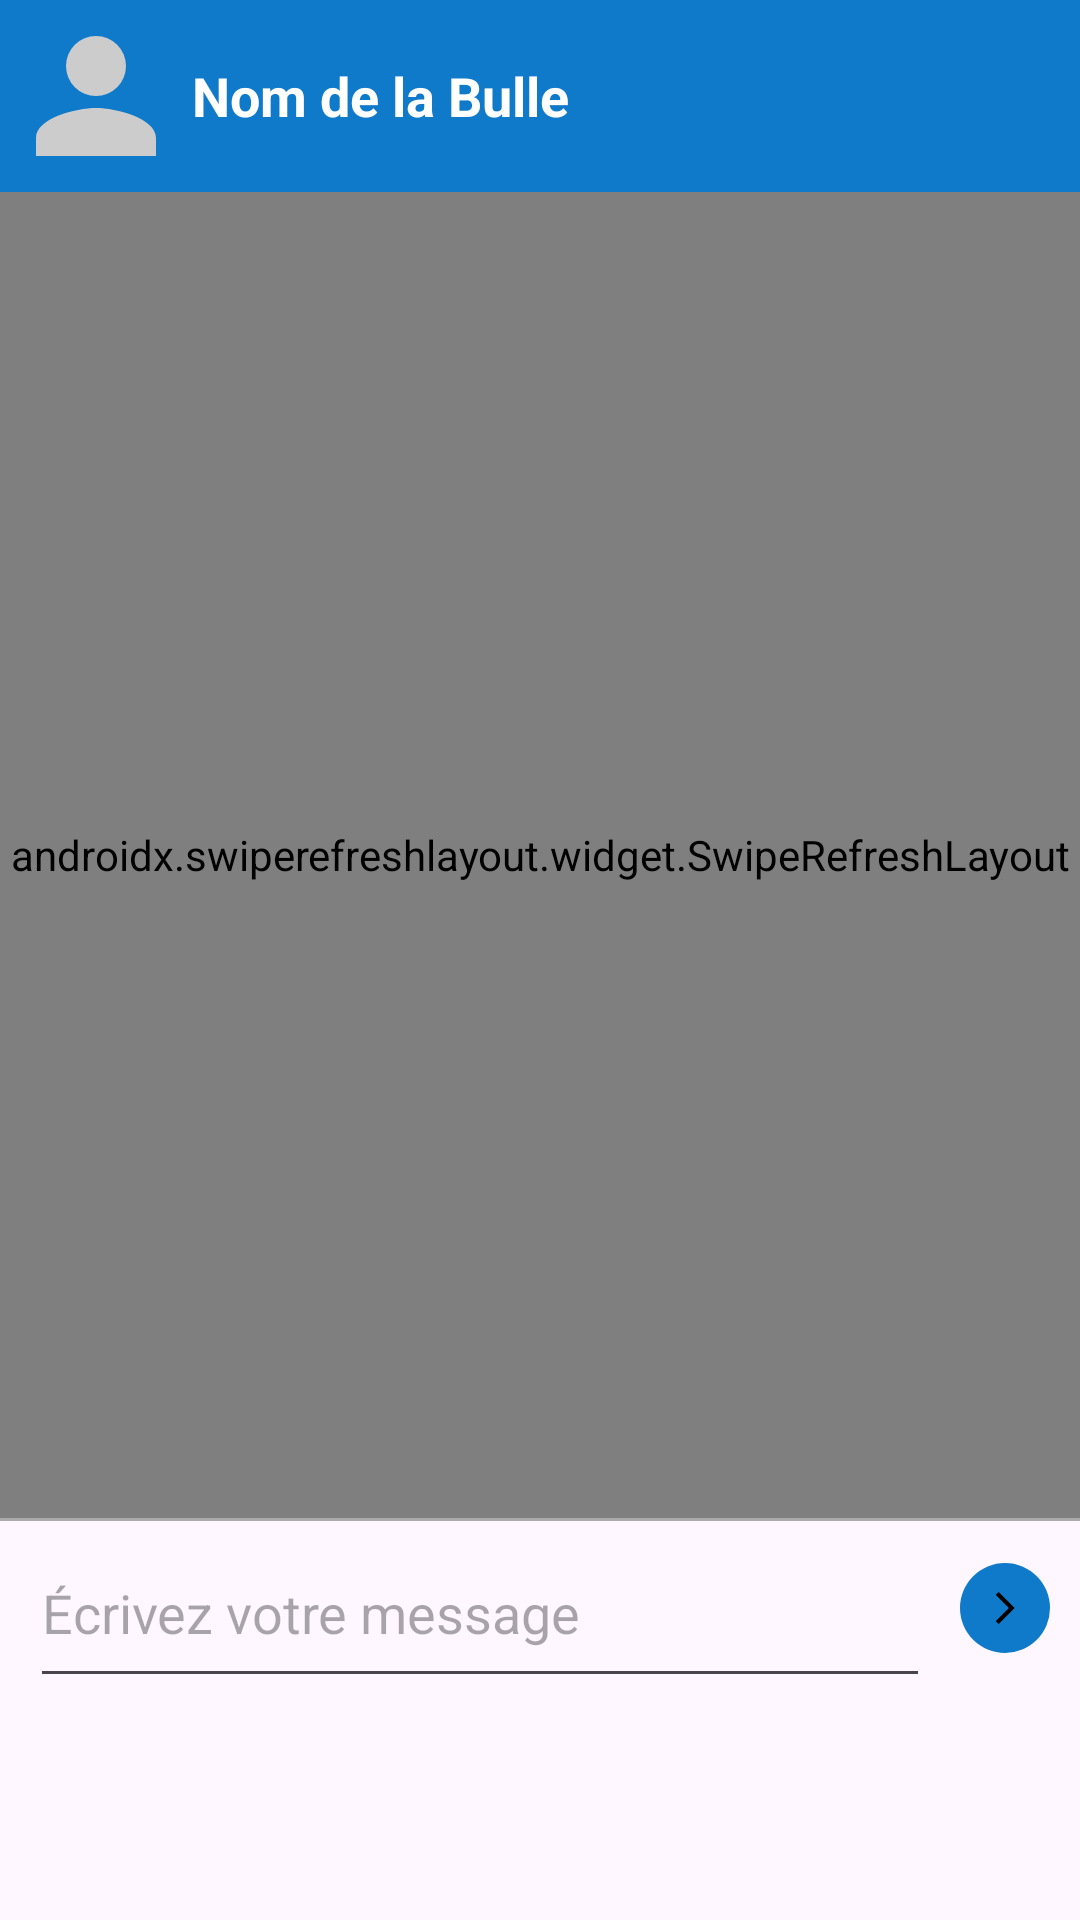

Here is an Android app screen rendered from its layout file. Give the layout XML and the strings, colors and styles it references.
<!-- AndroidManifest.xml: application theme Theme.Medicassist -->
<!-- res/layout/fragment_conversation.xml -->
<?xml version="1.0" encoding="utf-8"?>
<androidx.constraintlayout.widget.ConstraintLayout
    xmlns:android="http://schemas.android.com/apk/res/android"
    xmlns:app="http://schemas.android.com/apk/res-auto"
    xmlns:tools="http://schemas.android.com/tools"
    android:layout_width="match_parent"
    android:layout_height="match_parent">

    
    <LinearLayout
        android:id="@+id/bubble_header_container"
        android:layout_width="match_parent"
        android:layout_height="wrap_content"
        android:orientation="horizontal"
        android:padding="8dp"
        android:background="@color/modern_blue"
        android:textColor="@color/white"
        app:layout_constraintTop_toTopOf="parent"
        app:layout_constraintStart_toStartOf="parent"
        app:layout_constraintEnd_toEndOf="parent"
        android:gravity="center_vertical">

        
        <ImageView
            android:id="@+id/bubble_photo"
            android:layout_width="48dp"
            android:layout_height="48dp"
            android:layout_marginEnd="8dp"
            android:scaleType="centerCrop"
            android:src="@drawable/ic_user_placeholder_foreground" />

        
        <TextView
            android:id="@+id/bubble_title"
            android:layout_width="wrap_content"
            android:layout_height="wrap_content"
            android:text="Nom de la Bulle"
            android:textColor="@color/white"
            android:textStyle="bold"
            android:textSize="18sp" />

    </LinearLayout>

    
    <LinearLayout
        android:id="@+id/typing_container"
        android:layout_width="match_parent"
        android:layout_height="wrap_content"
        android:visibility="gone"
        android:orientation="horizontal"
        android:padding="8dp"
        android:gravity="center_vertical"
        android:background="@color/design_default_color_primary_dark"
        app:layout_constraintTop_toBottomOf="@id/bubble_header_container"
        app:layout_constraintStart_toStartOf="parent"
        app:layout_constraintEnd_toEndOf="parent">

        <ImageView
            android:id="@+id/typing_avatar"
            android:layout_width="32dp"
            android:layout_height="32dp"
            android:layout_marginEnd="8dp"
            android:scaleType="centerCrop"
            android:src="@drawable/ic_user_placeholder_foreground" />

        <TextView
            android:id="@+id/typing_text"
            android:layout_width="wrap_content"
            android:layout_height="wrap_content"
            android:textColor="@android:color/white"
            android:text="Quelqu’un est en train d’écrire..."
            android:textSize="14sp" />
    </LinearLayout>

    
    <com.google.android.material.textview.MaterialTextView
        android:id="@+id/archived_bubble"
        android:layout_width="match_parent"
        android:layout_height="wrap_content"
        android:background="@color/design_default_color_primary_dark"
        android:gravity="center"
        android:text="Archived bubble"
        android:textColor="@android:color/white"
        android:visibility="gone"
        app:layout_constraintTop_toBottomOf="@id/typing_container"
        app:layout_constraintStart_toStartOf="parent"
        app:layout_constraintEnd_toEndOf="parent" />

    
    <androidx.swiperefreshlayout.widget.SwipeRefreshLayout
        android:id="@+id/swipe_messages"
        android:layout_width="match_parent"
        android:layout_height="0dp"
        app:layout_constraintTop_toBottomOf="@id/archived_bubble"
        app:layout_constraintBottom_toTopOf="@+id/message_input_container"
        app:layout_constraintStart_toStartOf="parent"
        app:layout_constraintEnd_toEndOf="parent">

        <androidx.constraintlayout.widget.ConstraintLayout
            android:layout_width="match_parent"
            android:layout_height="match_parent">

            <androidx.recyclerview.widget.RecyclerView
                android:paddingTop="45dp"
                android:id="@+id/messagesRecyclerView"
                android:layout_width="match_parent"
                android:layout_height="match_parent"
                app:layout_constraintTop_toTopOf="parent"
                app:layout_constraintBottom_toBottomOf="parent"/>

            <TextView
                android:id="@+id/warningMessage"
                android:layout_width="match_parent"
                android:layout_height="wrap_content"
                android:gravity="center"
                android:padding="8dp"
                android:textColor="@android:color/holo_red_dark"
                android:textSize="10sp"
                android:textStyle="bold"
                tools:layout_editor_absoluteX="-4dp"
                tools:layout_editor_absoluteY="3dp"
                tools:ignore="MissingConstraints" />
        </androidx.constraintlayout.widget.ConstraintLayout>

    </androidx.swiperefreshlayout.widget.SwipeRefreshLayout>

    
    <androidx.constraintlayout.widget.ConstraintLayout
        android:id="@+id/message_input_container"
        android:layout_width="match_parent"
        android:layout_height="wrap_content"
        android:layout_marginBottom="4dp"
        app:layout_constraintBottom_toBottomOf="parent"
        app:layout_constraintStart_toStartOf="parent"
        android:paddingBottom="70dp"
        app:layout_constraintEnd_toEndOf="parent">

        
        <View
            android:id="@+id/separator"
            android:layout_width="match_parent"
            android:layout_height="1dp"
            android:background="@android:color/darker_gray"
            app:layout_constraintTop_toTopOf="parent"
            app:layout_constraintStart_toStartOf="parent"
            app:layout_constraintEnd_toEndOf="parent" />

        
        <com.google.android.material.textfield.TextInputEditText
            android:id="@+id/inputMessage"
            android:layout_width="0dp"
            android:layout_height="60dp"
            android:layout_marginStart="10dp"
            android:layout_marginEnd="10dp"
            android:hint="Écrivez votre message"
            android:inputType="text"
            android:textCursorDrawable="@null"
            app:layout_constraintTop_toTopOf="parent"
            app:layout_constraintBottom_toBottomOf="parent"
            app:layout_constraintStart_toStartOf="parent"
            app:layout_constraintEnd_toStartOf="@+id/sendButton" />

        
        <ImageView
            android:id="@+id/sendButton"
            android:layout_width="30dp"
            android:layout_height="30dp"
            android:layout_marginEnd="10dp"
            android:padding="4dp"
            android:src="@drawable/ic_send_foreground"
            android:background="@drawable/rounded"
            app:layout_constraintTop_toTopOf="@+id/inputMessage"
            app:layout_constraintBottom_toBottomOf="@+id/inputMessage"
            app:layout_constraintEnd_toEndOf="parent" />

    </androidx.constraintlayout.widget.ConstraintLayout>

</androidx.constraintlayout.widget.ConstraintLayout>
<!-- resources referenced by this layout -->
<resources>
  <color name="modern_blue">#107ACA</color>
  <color name="white">#FFFFFFFF</color>
  <!-- drawable ic_send_foreground (drawable) -->
  <vector xmlns:android="http://schemas.android.com/apk/res/android"
      android:width="108dp"
      android:height="108dp"
      android:viewportWidth="24"
      android:viewportHeight="24"
      android:tint="#000000"
  
      android:autoMirrored="true">
    <group android:scaleX="0.58"
        android:scaleY="0.58"
        android:translateX="5.04"
        android:translateY="5.04">
      <path
          android:fillColor="@android:color/white"
          android:pathData="M6.23,20.23l1.77,1.77l10,-10l-10,-10l-1.77,1.77l8.23,8.23z"/>
    </group>
  </vector>
  <!-- drawable ic_user_placeholder_foreground (drawable) -->
  <vector xmlns:android="http://schemas.android.com/apk/res/android"
      android:width="48dp"
      android:height="48dp"
      android:viewportWidth="24"
      android:viewportHeight="24">
    <path
        android:fillColor="#CCCCCC"
        android:pathData="M12,12a5,5 0,1 0,-5,-5a5,5 0,0 0,5,5zm0,2c-3.33,0 -10,1.67 -10,5v3h20v-3c0,-3.33 -6.67,-5 -10,-5z" />
  </vector>
  <!-- drawable rounded (drawable) -->
  <?xml version="1.0" encoding="utf-8"?>
  <shape xmlns:android="http://schemas.android.com/apk/res/android" android:shape="rectangle">
      <corners android:radius="16dp"/>
      <solid android:color="@color/modern_blue"/>
      <padding android:left="12dp" android:top="8dp" android:right="12dp" android:bottom="8dp"/>
  </shape>
  <style name="Theme.Medicassist" parent="Base.Theme.Medicassist" />
  <style name="Base.Theme.Medicassist" parent="Theme.Material3.DayNight.NoActionBar">
          
          
      </style>
</resources>
